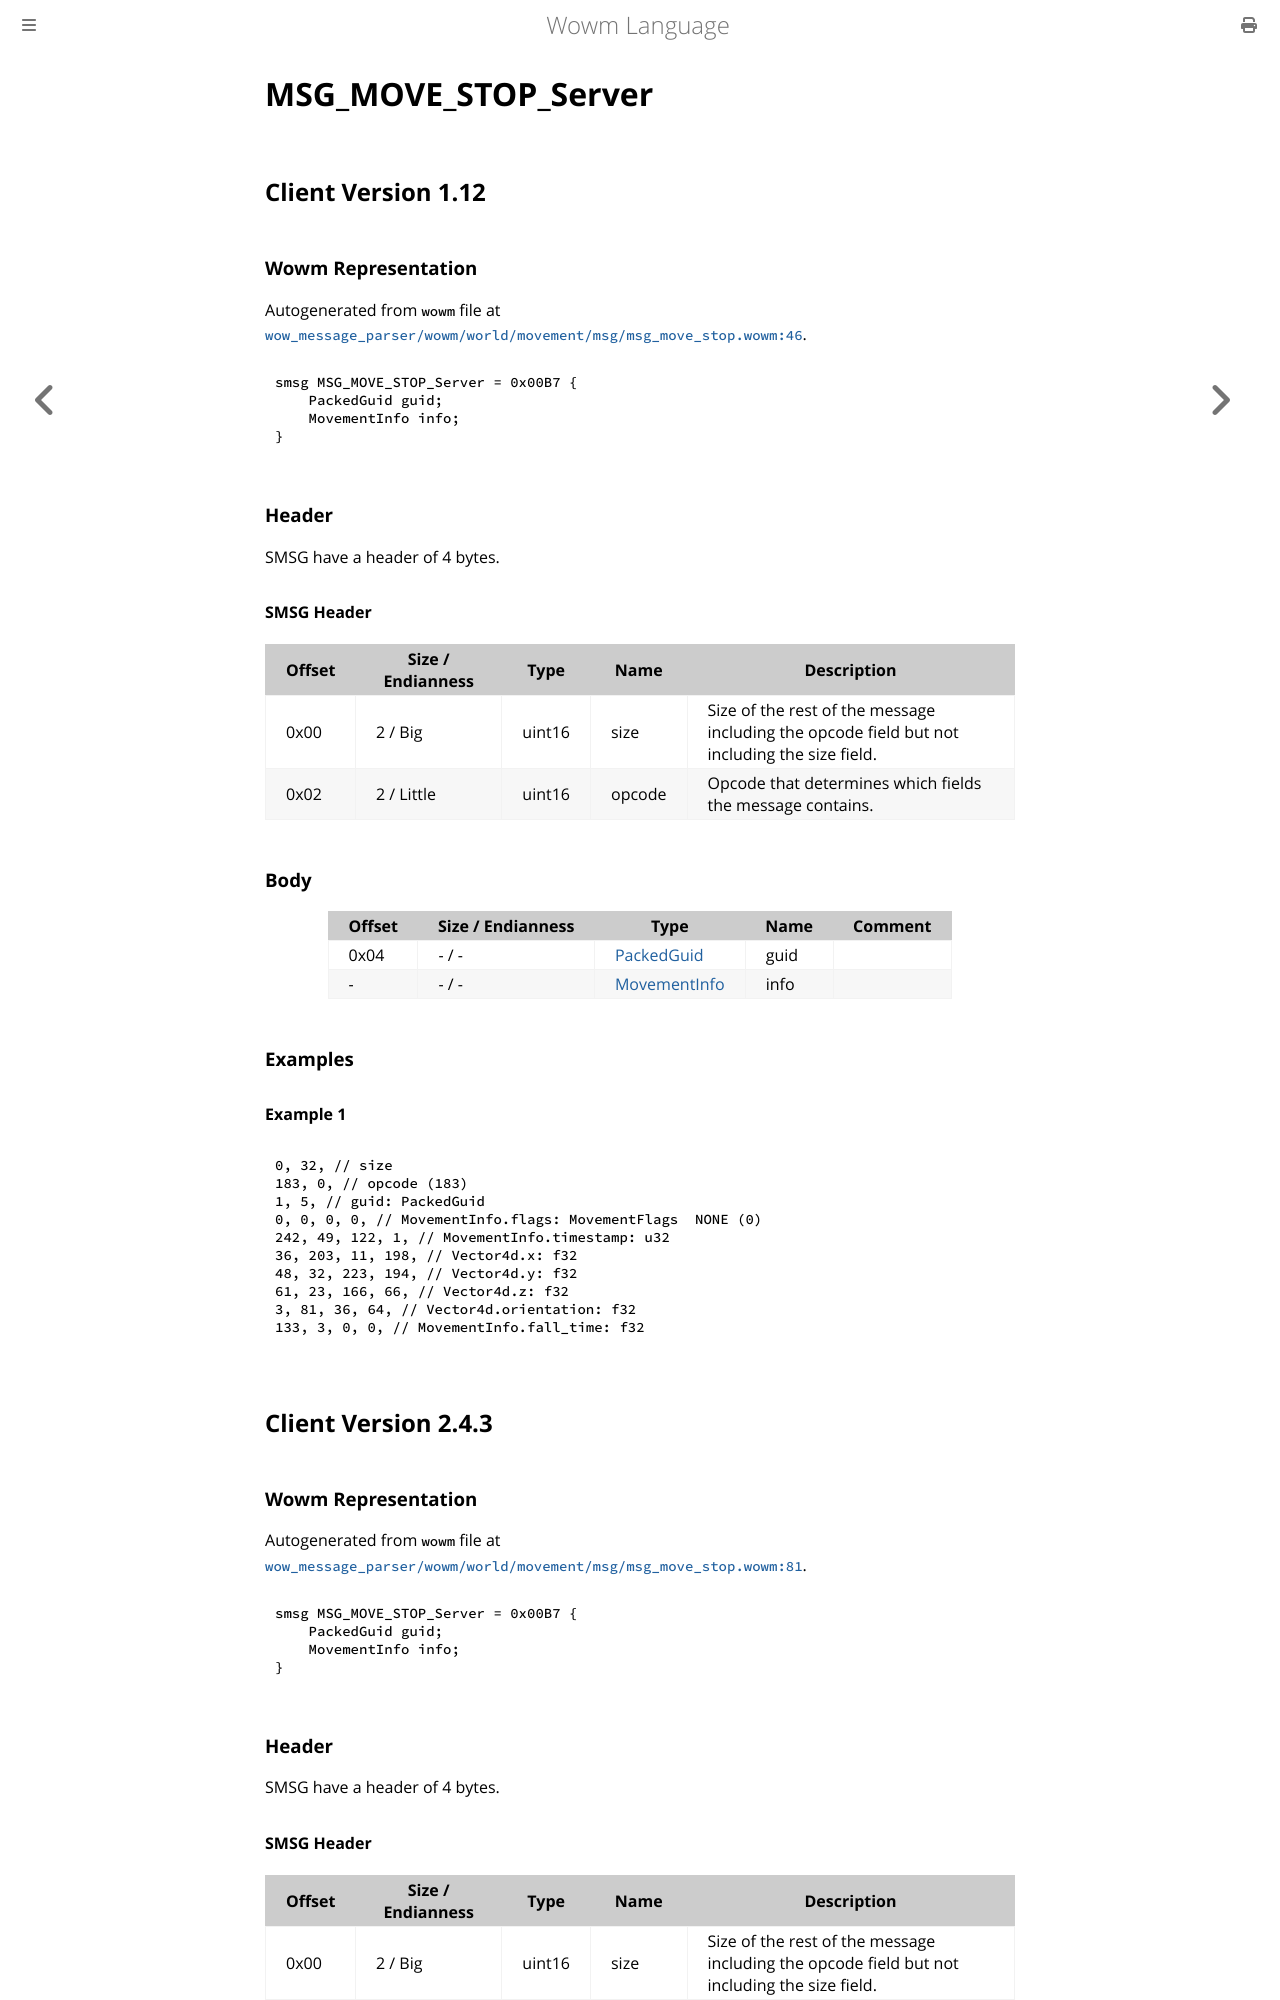

repository: gtker/wow_messages · page: docs/msg_move_stop_server.html · generator: mdbook

# MSG_MOVE_STOP_Server

## Client Version 1.12

### Wowm Representation

Autogenerated from `wowm` file at [`wow_message_parser/wowm/world/movement/msg/msg_move_stop.wowm:46`](https://github.com/gtker/wow_messages/tree/main/wow_message_parser/wowm/world/movement/msg/msg_move_stop.wowm#L46).
```rust,ignore
smsg MSG_MOVE_STOP_Server = 0x00B7 {
    PackedGuid guid;
    MovementInfo info;
}
```
### Header

SMSG have a header of 4 bytes.

#### SMSG Header

| Offset | Size / Endianness | Type   | Name   | Description |
| ------ | ----------------- | ------ | ------ | ----------- |
| 0x00   | 2 / Big           | uint16 | size   | Size of the rest of the message including the opcode field but not including the size field.|
| 0x02   | 2 / Little        | uint16 | opcode | Opcode that determines which fields the message contains.|

### Body

| Offset | Size / Endianness | Type | Name | Comment |
| ------ | ----------------- | ---- | ---- | ------- |
| 0x04 | - / - | [PackedGuid](../types/packed-guid.md) | guid |  |
| - | - / - | [MovementInfo](movementinfo.md) | info |  |

### Examples

#### Example 1

```c
0, 32, // size
183, 0, // opcode (183)
1, 5, // guid: PackedGuid
0, 0, 0, 0, // MovementInfo.flags: MovementFlags  NONE (0)
242, 49, 122, 1, // MovementInfo.timestamp: u32
36, 203, 11, 198, // Vector4d.x: f32
48, 32, 223, 194, // Vector4d.y: f32
61, 23, 166, 66, // Vector4d.z: f32
3, 81, 36, 64, // Vector4d.orientation: f32
133, 3, 0, 0, // MovementInfo.fall_time: f32
```
## Client Version 2.4.3

### Wowm Representation

Autogenerated from `wowm` file at [`wow_message_parser/wowm/world/movement/msg/msg_move_stop.wowm:81`](https://github.com/gtker/wow_messages/tree/main/wow_message_parser/wowm/world/movement/msg/msg_move_stop.wowm#L81).
```rust,ignore
smsg MSG_MOVE_STOP_Server = 0x00B7 {
    PackedGuid guid;
    MovementInfo info;
}
```
### Header

SMSG have a header of 4 bytes.
